Labelled photos from "cls", an image-classification folder in mengzhuo-k/pcb-inspector. The possible labels are: damaged component, excess solder, good solder, misaligned component, missing component, poor solder, solder bridge.

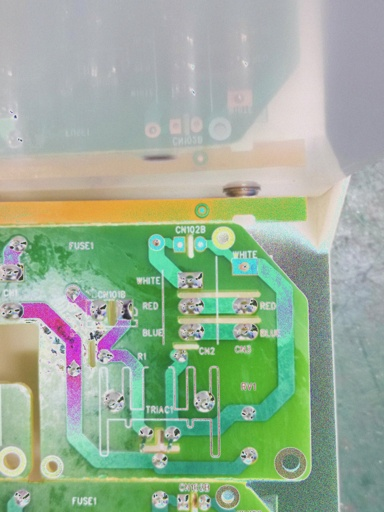
Label: damaged component

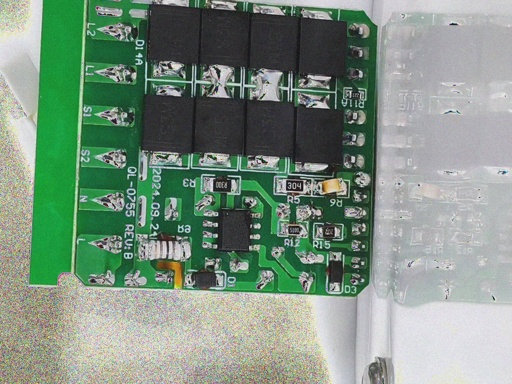
Label: good solder

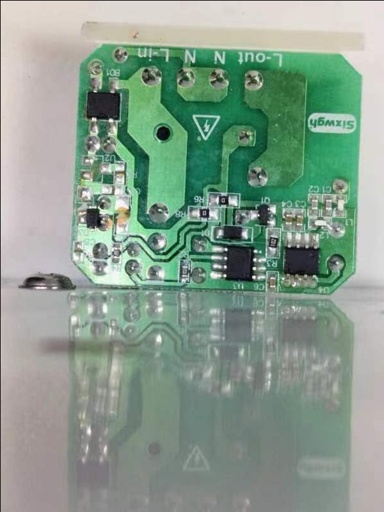
Label: misaligned component

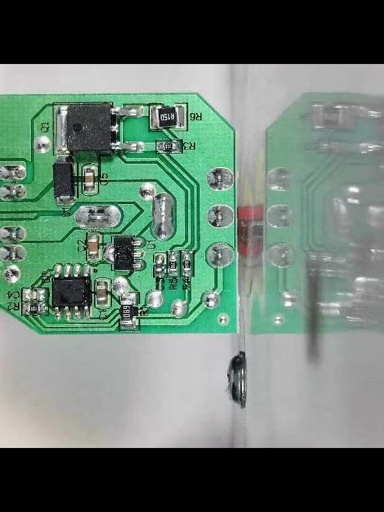
Label: missing component

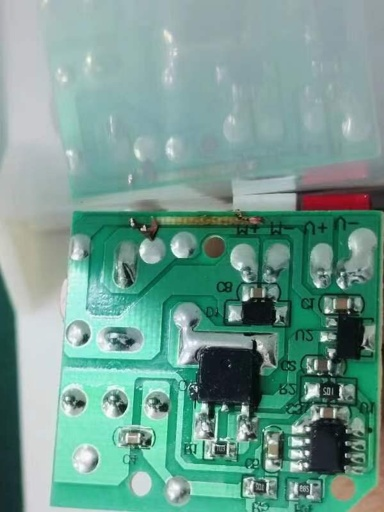
Label: excess solder

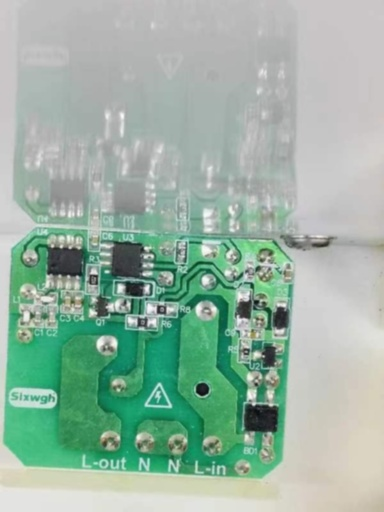
Label: poor solder
